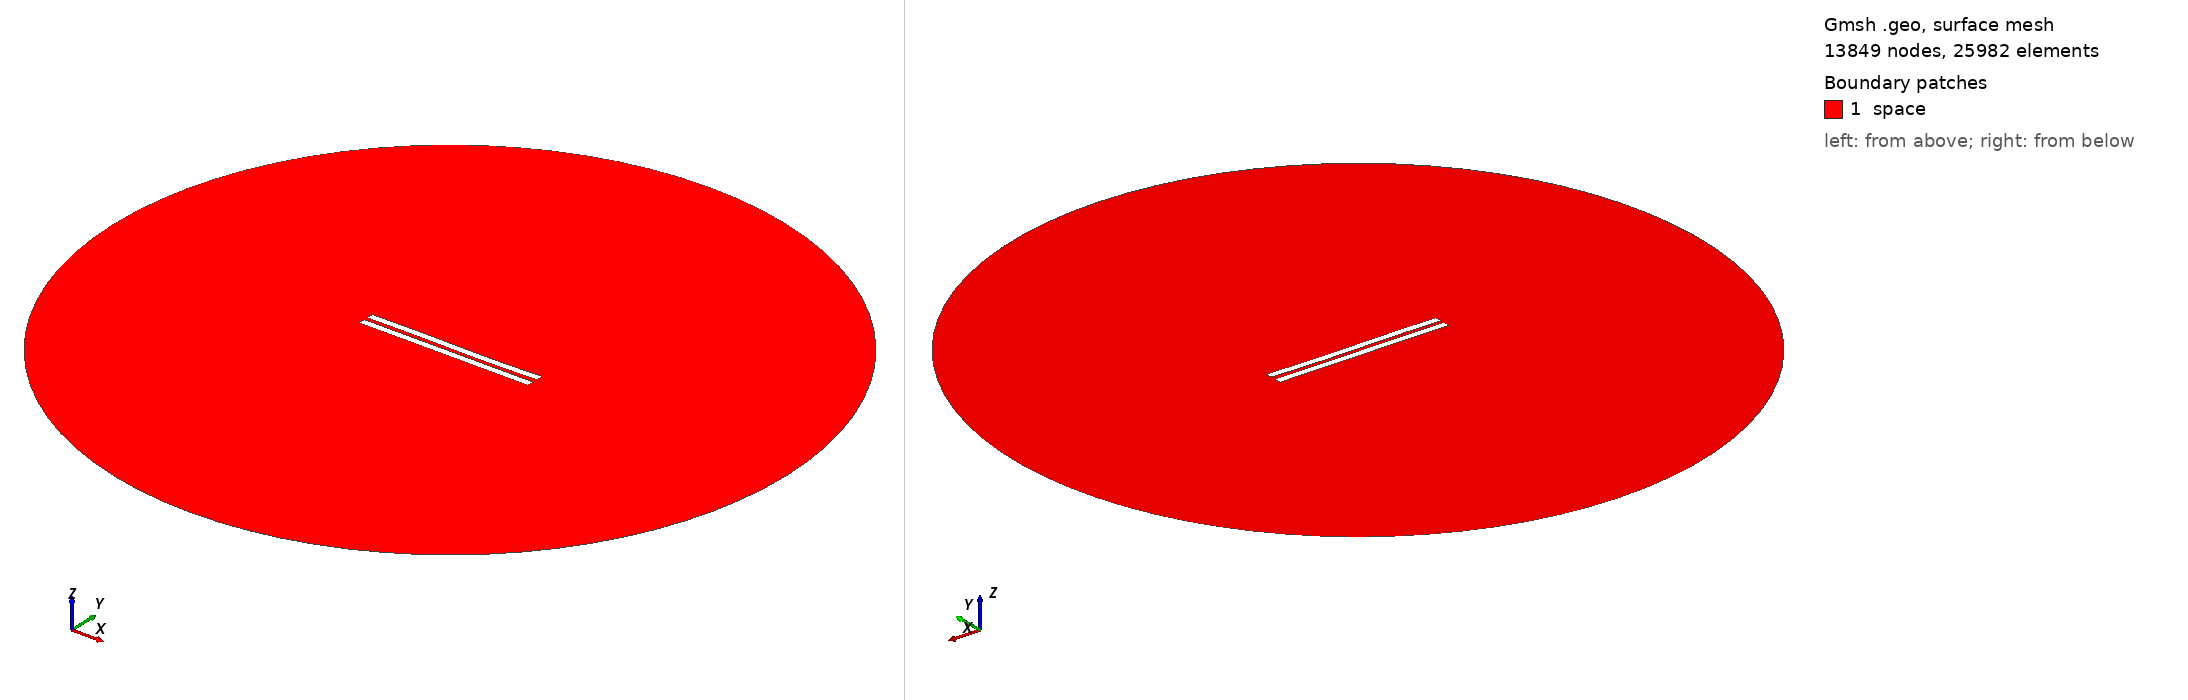

Gmsh geometry script, surface-meshed: 13849 nodes, 25982 surface elements. Boundary patches (legend numbers): 1 space. Left view from above one corner, right view from below the opposite corner. Legend entries are the model's physical surfaces. The drawing asked Gmsh for element sizes between 1% and 20% of the model's largest extent; the script's own settings can give other sizes.

=== 2923.geo (drawn) ===
//---------------------------------------
// Geometry kernel
//---------------------------------------

SetFactory("OpenCASCADE");



//---------------------------------------
// Parameters of the geometry
//---------------------------------------

// Overetch of the upper plate
overetch = 0.0;

// Distance between the plates
distance = 2.5;

// Discretization over the x axis (for the deformation)
nx = 50; 

// Length of the plate
L = 100 - overetch; 

// Number of modes
n = 4; 

// 1st mode coefficient
coeff(1) = 0.07499999999999998;
beta(1) = 0.596864 * 3.1415926535 / L;

// 2nd mode coefficient
coeff(2) = -0.075;
beta(2) = 1.49418 * 3.1415926535 / L;

// 3rd mode coefficient
coeff(3) = 0.15;
beta(3) = 2.50025 * 3.1415926535 / L;

// 4th mode coefficient
coeff(4) = 0.0;
beta(4) = 3.49999 * 3.1415926535 / L;



//---------------------------------------
// Upper plate (deformed rectangle)
//---------------------------------------

// Coordiantes of the upper plate
xmin = -50;
xmax = 50 - overetch;

// Height of the upper plate
yheight = 4 - 2 * overetch;

// Indexes of the points
UpperID[] = {};
LowerID[] = {};
LeftID[] = {};
RightID[] = {};

// Point index
p = 1;

// Horizontal edges
For i In {1:nx}
    x = xmin + (i-1)*(xmax - xmin)/(nx-1);

    y_bottom = distance / 2 + overetch;
    For j In {1:n}
        C = (Cosh(beta(j)*L) + Cos(beta(j)*L)) / (Sinh(beta(j)*L) + Sin(beta(j)*L));
        y_bottom  = y_bottom + coeff(j) * (Cosh(beta(j)*(x+50)) - Cos(beta(j)*(x+50)) - C * (Sinh(beta(j)*(x+50)) - Sin(beta(j)*(x+50))));
    EndFor

    y_top = y_bottom + yheight;

    Point(p) = {x, y_top, 0, 1.0};
    UpperID[i] = p;
    p = p + 1;

    Point(p) = {x, y_bottom, 0, 1.0};
    LowerID[i] = p;
    p = p + 1;
EndFor

// Create point lists
UpperPts[] = {}; LowerPts[] = {};
For i In {1:nx}
  UpperPts[] += {UpperID[i]};
  LowerPts[] += {LowerID[i]};
EndFor

// Build splines
Spline(1) = {UpperPts[]};
Spline(2) = {LowerPts[]};
Line(3) = {LowerPts[nx-1], UpperPts[nx-1]};
Line(4) = {LowerPts[0], UpperPts[0]};

// Build the plane surface
Curve Loop(1) = {2, 3, -1, -4};
Plane Surface(1) = {1};



//---------------------------------------
// Lower plate (rectangle)
//---------------------------------------

// Vertices
Point(1001) = {-50, -1, 0, 1.0};
Point(1002) = { 50, -1, 0, 1.0};
Point(1003) = { 50,  -5, 0, 1.0};
Point(1004) = {-50,  -5, 0, 1.0};

// Edges
Line(5) = {1001, 1002};
Line(6) = {1002, 1003};
Line(7) = {1003, 1004};
Line(8) = {1004, 1001};

// Plane surface
Line Loop(2) = {5, 6, 7, 8};
Plane Surface(2) = {2}; 



//---------------------------------------
// Outer (fictious) boundary
//---------------------------------------

// Points
Point(1005) = {0, 0, 0};       // Center
Point(1006) = {200, 0, 0};     // Start point
Point(1007) = {0, 200, 0};     // 90 degrees
Point(1008) = {-200, 0, 0};    // 180 degrees
Point(1009) = {0, -200, 0};    // 270 degrees

// Circle arcs (each needs start, center, end)
Circle(9) = {1006, 1005, 1007};
Circle(10) = {1007, 1005, 1008};
Circle(11) = {1008, 1005, 1009};
Circle(12) = {1009, 1005, 1006};

// Plane surface for the entire domain
Curve Loop(3) = {9, 10, 11, 12};
Surface(3) = {3};

// Subtract the plates from the whole domain to obtain the actual domain where we want to solve the equations
BooleanDifference{ Surface{3}; Delete; }{ Surface{1}; Surface{2}; Delete; }




//---------------------------------------
// Transfinite Lines/Curves
//---------------------------------------

// Set the number of points on the boundaries
r = 7;

// Plates
Transfinite Curve {1, 2} = 50*r Using Progression 1;
Transfinite Curve {3, 4} = 2*r Using Progression 1;
Transfinite Line {5, 7} = 50*r Using Progression 1;
Transfinite Line {6, 8} = 2*r Using Progression 1;

// Outer boundary
Transfinite Line {9, 10, 11, 12} = 20 Using Progression 1;



//---------------------------------------
// Physical groups
//---------------------------------------                

// Physical curves (boundaries)
Physical Line("force_segment", 10) = {2};
Physical Line("upper_plate", 11) = {1, 3, 4};
Physical Line("lower_plate", 12) = {5, 6, 7, 8};
Physical Line("boundary", 20) = {9, 10, 11, 12};

// Physical Surfaces
Physical Surface("space", 30) = {3};



//---------------------------------------
// 6. Generate the Mesh
//---------------------------------------

// 2D mesh generation
Mesh 2;
